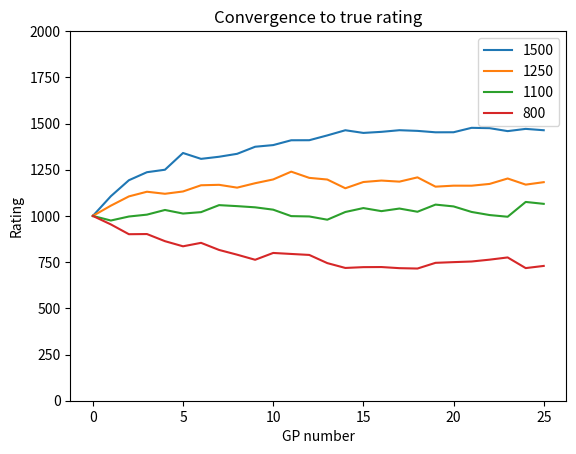

Source code (Python): (Note: this script raises an exception after producing the figure.)
"""Logic for calculating rating changes from scores."""

import numpy as np

RATING_BASE = 1000
RATING_VAR = 250

POINTS = np.array([1, 2, 3, 4, 5, 6, 7, 8, 9, 10, 12, 15])
TOTAL = POINTS.sum()


def estimate_point_share(ratings: np.ndarray, n=1000) -> np.ndarray:
    """Estimate expected proportion of available points for each rating in `ratings`.
    This assumes player performance is normally distributed, and uses a basic monte carlo
    simulation of `n` races to get scores."""

    assert ratings.ndim == 1, "ratings must be a 1 dimensional array"
    n_players = ratings.shape[0]
    assert n_players <= 12, "maximum number of players is 12"

    ratings = np.pad(
        ratings,
        (0, 12 - n_players),
        mode="constant",
        constant_values=RATING_BASE,
    )

    # Double argsort is intended!
    # The first returns vectors of player id in order of position
    # The second returns vectors of positions in order of player
    # TODO: Surely this is not the best way to do this
    placement = (
        np.random.default_rng()
        .normal(loc=ratings, scale=RATING_VAR, size=(n, 12))
        .argsort(axis=1, kind="mergesort")
        .argsort(axis=1, kind="mergesort")
    )

    # Get average score
    return POINTS[placement].mean(axis=0) / TOTAL


def calculate_adjustments(expected_point_share, point_share) -> np.ndarray:
    """Return changes to player ratings based on difference between
    expected and observed `point_share`."""
    return 250 * (point_share - expected_point_share)


if __name__ == "__main__":
    # Test skill rating convergence with some example players
    true_ratings = np.array([1500, 1250, 1100, 800] + [1000] * 8)
    ratings = [np.array([1000] * 12)]

    for gp in range(25):
        # Emulate gp with `length` races
        length = np.random.choice([4, 6, 8, 12])
        placement = (
            np.random.default_rng()
            .normal(loc=true_ratings, scale=RATING_VAR, size=(length, 12))
            .argsort(axis=1, kind="mergesort")
            .argsort(axis=1, kind="mergesort")
        )
        share = POINTS[placement].sum(axis=0) / (TOTAL * length)
        expected_share = estimate_point_share(ratings[-1], 1000)
        adjustment = calculate_adjustments(expected_share, share)
        ratings.append(ratings[-1] + (length * adjustment))

    import matplotlib.pyplot as plt

    ax = plt.subplot()
    ax.plot(np.array(ratings)[:, :4], label=true_ratings[:4])
    ax.set_title("Convergence to true rating")
    ax.legend(loc="upper right")
    ax.set_ylim([0, 2000])
    ax.set_xlabel("GP number")
    ax.set_ylabel("Rating")
    plt.savefig("static/test")
